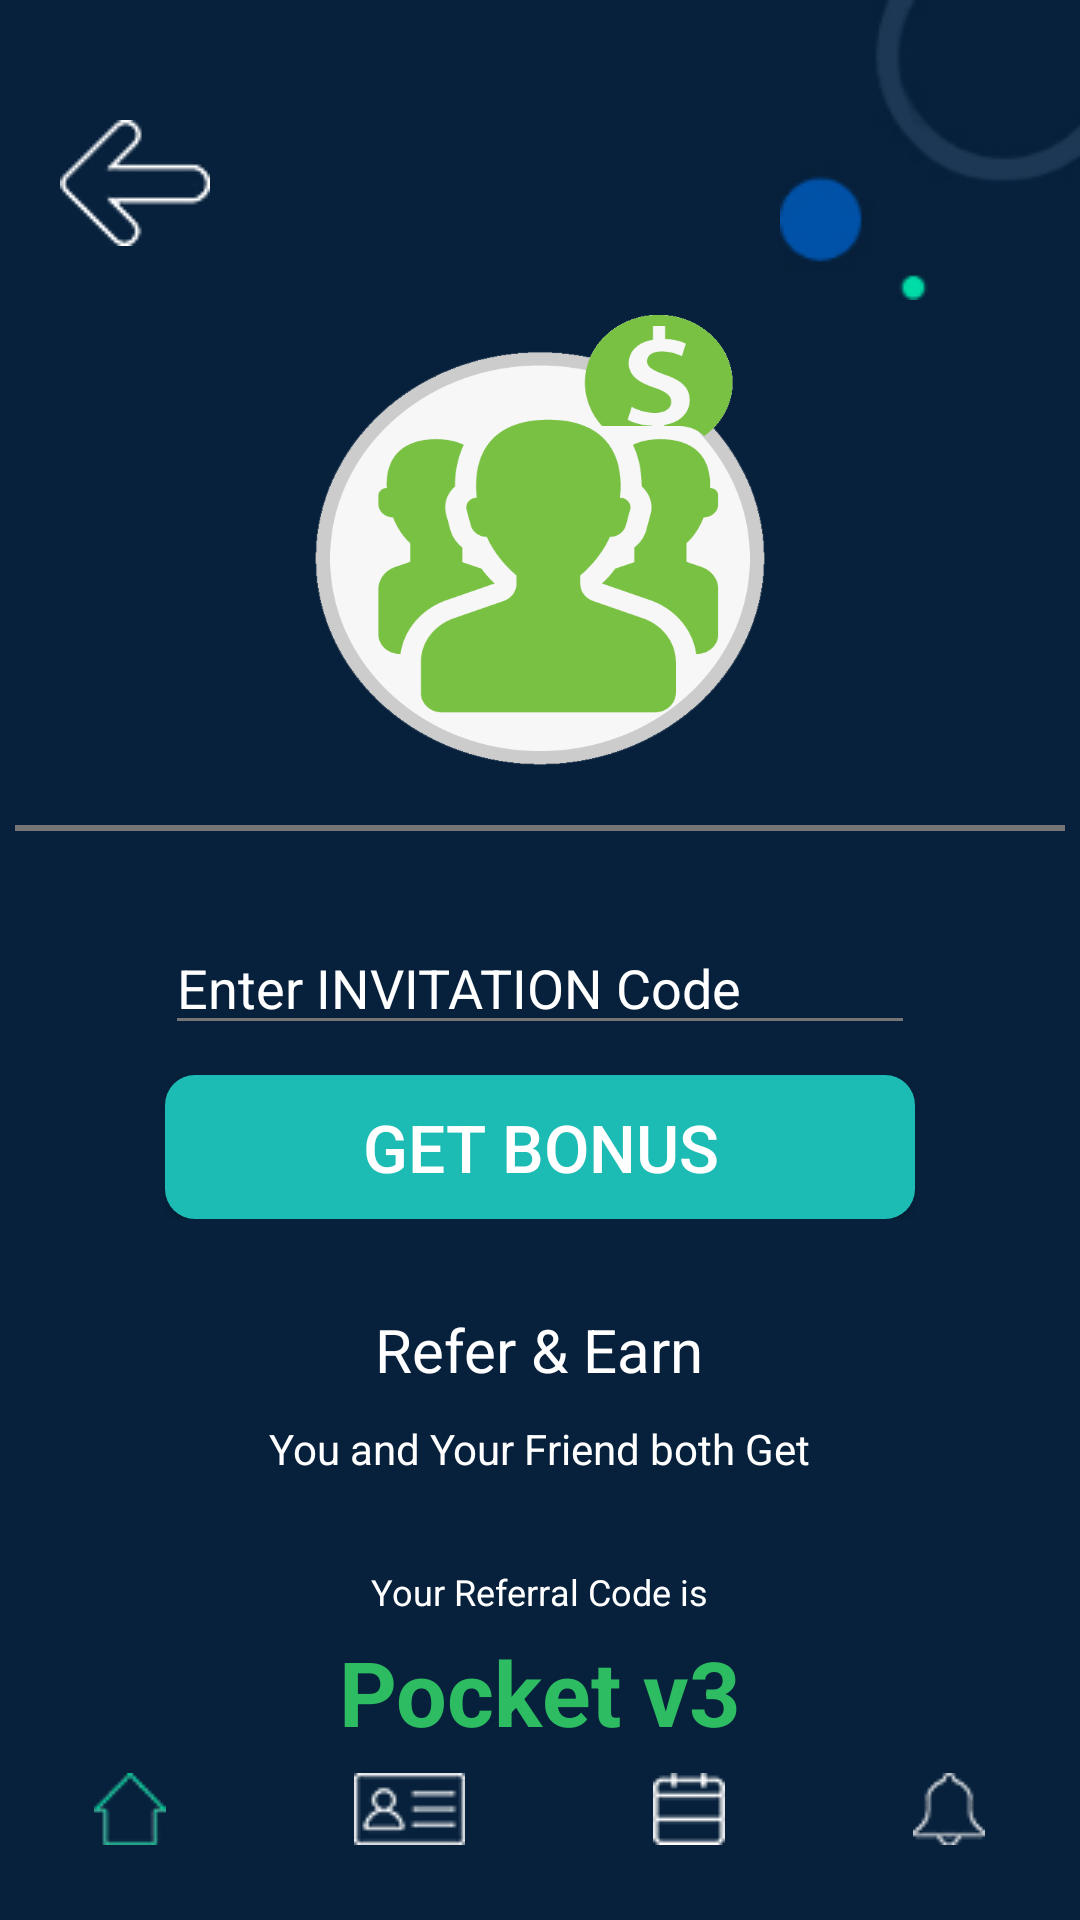

Write the Android layout XML for this screen, with the resource values it uses.
<!-- AndroidManifest.xml: activity theme AppTheme.NoActionBar -->
<!-- res/layout/fragment_refer.xml -->
<?xml version="1.0" encoding="utf-8"?>
<LinearLayout xmlns:android="http://schemas.android.com/apk/res/android"
    android:layout_width="match_parent"
    android:layout_height="match_parent"
    android:background="@color/login_background_color"
    android:orientation="vertical"
    android:windowSoftInputMode="stateHidden">

    <include layout="@layout/redeem_header_layout"/>
    <LinearLayout
        android:layout_width="match_parent"
        android:layout_height="match_parent"
        android:layout_weight="0.9">

        <androidx.core.widget.NestedScrollView
            android:layout_width="match_parent"
            android:layout_height="match_parent"
            android:scrollbars="none">

            <LinearLayout
                android:orientation="vertical"
                android:layout_width="match_parent"
                android:layout_height="match_parent"
                android:gravity="center_horizontal"
                android:padding="@dimen/space5">

                <ImageView
                    android:layout_width="150dp"
                    android:layout_height="150dp"
                    android:background="@drawable/avatar"
                    />

                <LinearLayout
                    android:id="@+id/offersTopSpace"
                    android:layout_width="match_parent"
                    android:layout_height="@dimen/space2"
                    android:layout_marginTop="@dimen/space20"
                    android:orientation="vertical"
                    android:background="@color/grey_600" />

                <LinearLayout
                    android:id="@+id/inviteLayout"
                    android:visibility="visible"
                    android:layout_width="match_parent"
                    android:layout_height="wrap_content"
                    android:layout_marginTop="@dimen/space30"
                    android:layout_marginLeft="@dimen/space50"
                    android:layout_marginRight="@dimen/space50"
                    android:orientation="vertical">

                    <EditText
                        android:id="@+id/referCodeEntry"
                        android:layout_width="match_parent"
                        android:layout_height="wrap_content"
                        android:hint="@string/placeholder_referer"
                        android:inputType="text"
                        android:textColor="@color/white"
                        android:backgroundTint="@color/grey_600"
                        android:textColorHint="@color/white"
                        android:maxLength="10" />

                    <Button
                        android:id="@+id/submitReferCodeEntry"
                        android:layout_width="match_parent"
                        android:layout_height="wrap_content"
                        android:layout_gravity="center_horizontal"
                        android:layout_marginTop="@dimen/space10"
                        android:background="@drawable/button_secondary"
                        android:text="@string/get_bonus"
                        android:textColor="@color/white"
                        android:textSize="@dimen/text_size_22" />

                </LinearLayout>


                <TextView
                    android:id="@+id/referTitle"
                    android:layout_width="wrap_content"
                    android:layout_height="wrap_content"
                    android:layout_marginTop="@dimen/space30"
                    android:textSize="@dimen/text_size_20"
                    android:textColor="@color/white"
                    android:text="@string/refer" />

                <TextView
                    android:id="@+id/referDescription"
                    android:layout_width="wrap_content"
                    android:layout_height="wrap_content"
                    android:layout_marginTop="@dimen/space10"
                    android:textSize="@dimen/text_size_14"
                    android:text="@string/referDescription"
                    android:textColor="@color/white"
                    android:layout_marginBottom="@dimen/space20" />

                <LinearLayout
                    android:id="@+id/referCodeLayout"
                    android:layout_width="match_parent"
                    android:layout_height="wrap_content"
                    android:gravity="center_horizontal"
                    android:orientation="vertical">

                    <TextView
                        android:id="@+id/referCodeTitle"
                        android:layout_width="wrap_content"
                        android:layout_height="wrap_content"
                        android:text="@string/refer_code"
                        android:textColor="@color/white"
                        android:textSize="@dimen/text_size_12"
                        android:layout_marginTop="@dimen/space10" />

                    <TextView
                        android:id="@+id/referCode"
                        android:layout_width="wrap_content"
                        android:layout_height="wrap_content"
                        android:text="@string/app_name"
                        android:textColor="@color/green_light"
                        android:textSize="@dimen/text_size_30"
                        android:textStyle="bold"
                        android:layout_marginTop="@dimen/space5" />

                    <TextView
                        android:id="@+id/tapToCopy"
                        android:layout_width="wrap_content"
                        android:layout_height="wrap_content"
                        android:text="@string/tap_to_copy"
                        android:textColor="@color/white"
                        android:textSize="@dimen/text_size_10"
                        android:layout_marginTop="@dimen/space5"
                        android:layout_marginBottom="@dimen/space20" />

                </LinearLayout>


                <Button
                    android:id="@+id/referButton"
                    android:layout_width="match_parent"
                    android:layout_height="wrap_content"
                    android:layout_gravity="center_horizontal"
                    android:layout_marginTop="@dimen/space30"
                    android:layout_marginLeft="@dimen/space50"
                    android:layout_marginRight="@dimen/space50"
                    android:layout_marginBottom="@dimen/space50"
                    android:background="@drawable/button_secondary"
                    android:text="@string/invite"
                    android:textColor="@color/white"
                    android:textSize="22sp" />

            </LinearLayout>

        </androidx.core.widget.NestedScrollView>
    </LinearLayout>

    <include layout="@layout/navbar_layout"/>

</LinearLayout>
<!-- res/layout/redeem_header_layout.xml (included above) -->
<?xml version="1.0" encoding="utf-8"?>
<RelativeLayout
    xmlns:android="http://schemas.android.com/apk/res/android"
    android:layout_width="match_parent"
    android:layout_height="wrap_content"
    android:gravity="right"
    android:id="@+id/load_refresh"
    android:background="@color/login_background_color"
    android:orientation="vertical">


    <ImageView
        android:layout_width="100dp"
        android:layout_height="100dp"
        android:layout_gravity="right"
        android:background="@drawable/background"
        android:layout_alignParentRight="true"/>

    <LinearLayout
        android:id="@+id/linearlayout"
        android:layout_width="100dp"
        android:layout_height="wrap_content"
        android:orientation="horizontal"
        android:layout_alignParentLeft="true"
        android:layout_marginTop="30dp">

        <ImageButton
            android:id="@+id/back"
            android:layout_marginTop="@dimen/space10"
            android:layout_marginLeft="20dp"
            android:layout_width="wrap_content"
            android:layout_height="wrap_content"
            android:layout_marginRight="@dimen/space10"
            android:background="@drawable/back"
            />



    </LinearLayout>
</RelativeLayout>
<!-- res/layout/navbar_layout.xml (included above) -->
<LinearLayout xmlns:android="http://schemas.android.com/apk/res/android"
    xmlns:ads="http://schemas.android.com/apk/res-auto"
    android:layout_width="match_parent"
    android:layout_height="wrap_content"
    android:layout_gravity="bottom">
    <LinearLayout
        android:layout_width="match_parent"
        android:layout_height="wrap_content"
        android:orientation="horizontal"
        android:layout_weight="0.1"
        android:layout_marginBottom="10dp"
        android:weightSum="1">

        <LinearLayout
            android:layout_width="wrap_content"
            android:layout_height="wrap_content"
            android:layout_weight="0.25"
            android:gravity="center"
            android:padding="15dp">
            <ImageButton
                android:id="@+id/home"
                android:layout_width="wrap_content"
                android:layout_height="wrap_content"
                android:background="@drawable/home_pressed"
                />
        </LinearLayout>
        <LinearLayout
            android:layout_width="wrap_content"
            android:layout_height="wrap_content"
            android:layout_weight="0.25"
            android:gravity="center"
            android:padding="15dp">
            <ImageButton
                android:id="@+id/redeem"
                android:layout_width="wrap_content"
                android:layout_height="wrap_content"
                android:background="@drawable/redeem_button"
                />
        </LinearLayout>
        <LinearLayout
            android:layout_width="wrap_content"
            android:layout_height="wrap_content"
            android:layout_weight="0.25"
            android:gravity="center"
            android:padding="15dp">
            <ImageButton
                android:id="@+id/nav_transactions"
                android:layout_width="wrap_content"
                android:layout_height="wrap_content"
                android:background="@drawable/transaction_button"
                />
        </LinearLayout>
        <LinearLayout
            android:layout_width="wrap_content"
            android:layout_height="wrap_content"
            android:layout_weight="0.25"
            android:gravity="center"
            android:padding="15dp">
            <ImageButton
                android:id="@+id/refer"
                android:layout_width="wrap_content"
                android:layout_height="wrap_content"
                android:background="@drawable/refer_button"
                />
        </LinearLayout>
    </LinearLayout>
</LinearLayout>
<!-- resources referenced by this layout -->
<resources>
  <color name="green_light">#2dbc61</color>
  <color name="grey_600">#757575</color>
  <color name="login_background_color">#07213c</color>
  <color name="white">#FFFFFF</color>
  <dimen name="space10">10dp</dimen>
  <dimen name="space2">2dp</dimen>
  <dimen name="space20">20dp</dimen>
  <dimen name="space30">30dp</dimen>
  <dimen name="space5">5dp</dimen>
  <dimen name="space50">50dp</dimen>
  <dimen name="text_size_10">10sp</dimen>
  <dimen name="text_size_12">12sp</dimen>
  <dimen name="text_size_14">14sp</dimen>
  <dimen name="text_size_20">20sp</dimen>
  <dimen name="text_size_22">22sp</dimen>
  <dimen name="text_size_30">30sp</dimen>
  <!-- drawable button_secondary (drawable) -->
  <?xml version="1.0" encoding="utf-8"?>
  <selector xmlns:android="http://schemas.android.com/apk/res/android">
      <item android:drawable="@drawable/button_normal_pressed"
          android:state_pressed="true" />
      <item android:drawable="@drawable/button_normal_default" />
  </selector>
  <!-- drawable home_pressed (drawable) -->
  <?xml version="1.0" encoding="utf-8"?>
  <selector xmlns:android="http://schemas.android.com/apk/res/android">
      <item
          android:state_pressed="true"
          android:state_enabled="true"
          android:drawable="@drawable/home_active"/>
  
      <item
          android:state_enabled="true"
          android:drawable="@drawable/home_active" />
  </selector>
  <!-- drawable redeem_button (drawable) -->
  <?xml version="1.0" encoding="utf-8"?>
  <selector xmlns:android="http://schemas.android.com/apk/res/android">
      <item
          android:state_pressed="true"
          android:drawable="@drawable/redeem_active" />
      <item
          android:drawable="@drawable/redeem_normal" />
  </selector>
  <!-- drawable refer_button (drawable) -->
  <?xml version="1.0" encoding="utf-8"?>
  <selector xmlns:android="http://schemas.android.com/apk/res/android">
      <item
          android:state_pressed="false"
          android:drawable="@drawable/refer_normal" />
      <item
          android:state_pressed="true"
          android:drawable="@drawable/refer_active" />
  </selector>
  <!-- drawable transaction_button (drawable) -->
  <?xml version="1.0" encoding="utf-8"?>
  <selector xmlns:android="http://schemas.android.com/apk/res/android">
      <item
          android:state_pressed="false"
          android:drawable="@drawable/transaction_normal" />
      <item
          android:state_pressed="true"
          android:drawable="@drawable/transaction_active" />
  </selector>
  <string name="app_name">Pocket v3</string>
  <string name="get_bonus">Get Bonus</string>
  <string name="invite">Invite Friends</string>
  <string name="placeholder_referer"> Enter INVITATION Code</string>
  <string name="refer">Refer &amp; Earn</string>
  <string name="referDescription">You and Your Friend both Get</string>
  <string name="refer_code">Your Referral Code is</string>
  <string name="tap_to_copy">Tap to copy</string>
  <style name="AppTheme.NoActionBar">
          <item name="windowActionBar">false</item>
          <item name="windowNoTitle">true</item>
      </style>
  <!-- drawable button_normal_default (drawable) -->
  <?xml version="1.0" encoding="UTF-8"?>
  <shape
      xmlns:android="http://schemas.android.com/apk/res/android">
      <stroke
          android:width="0dp"
          android:color="@color/blue_default_color"/>
      <corners
          android:radius="10dp" />
  
      <padding
          android:left="10dp"
          android:right="10dp"
          android:top="0dp"
          android:bottom="0dp"/>
  
      <solid android:color="@color/blue_default_color"/>
  
  </shape>
  <color name="blue_primary_color">#1ccb14</color>
  <color name="blue_default_color">#1cbbb4</color>
</resources>
